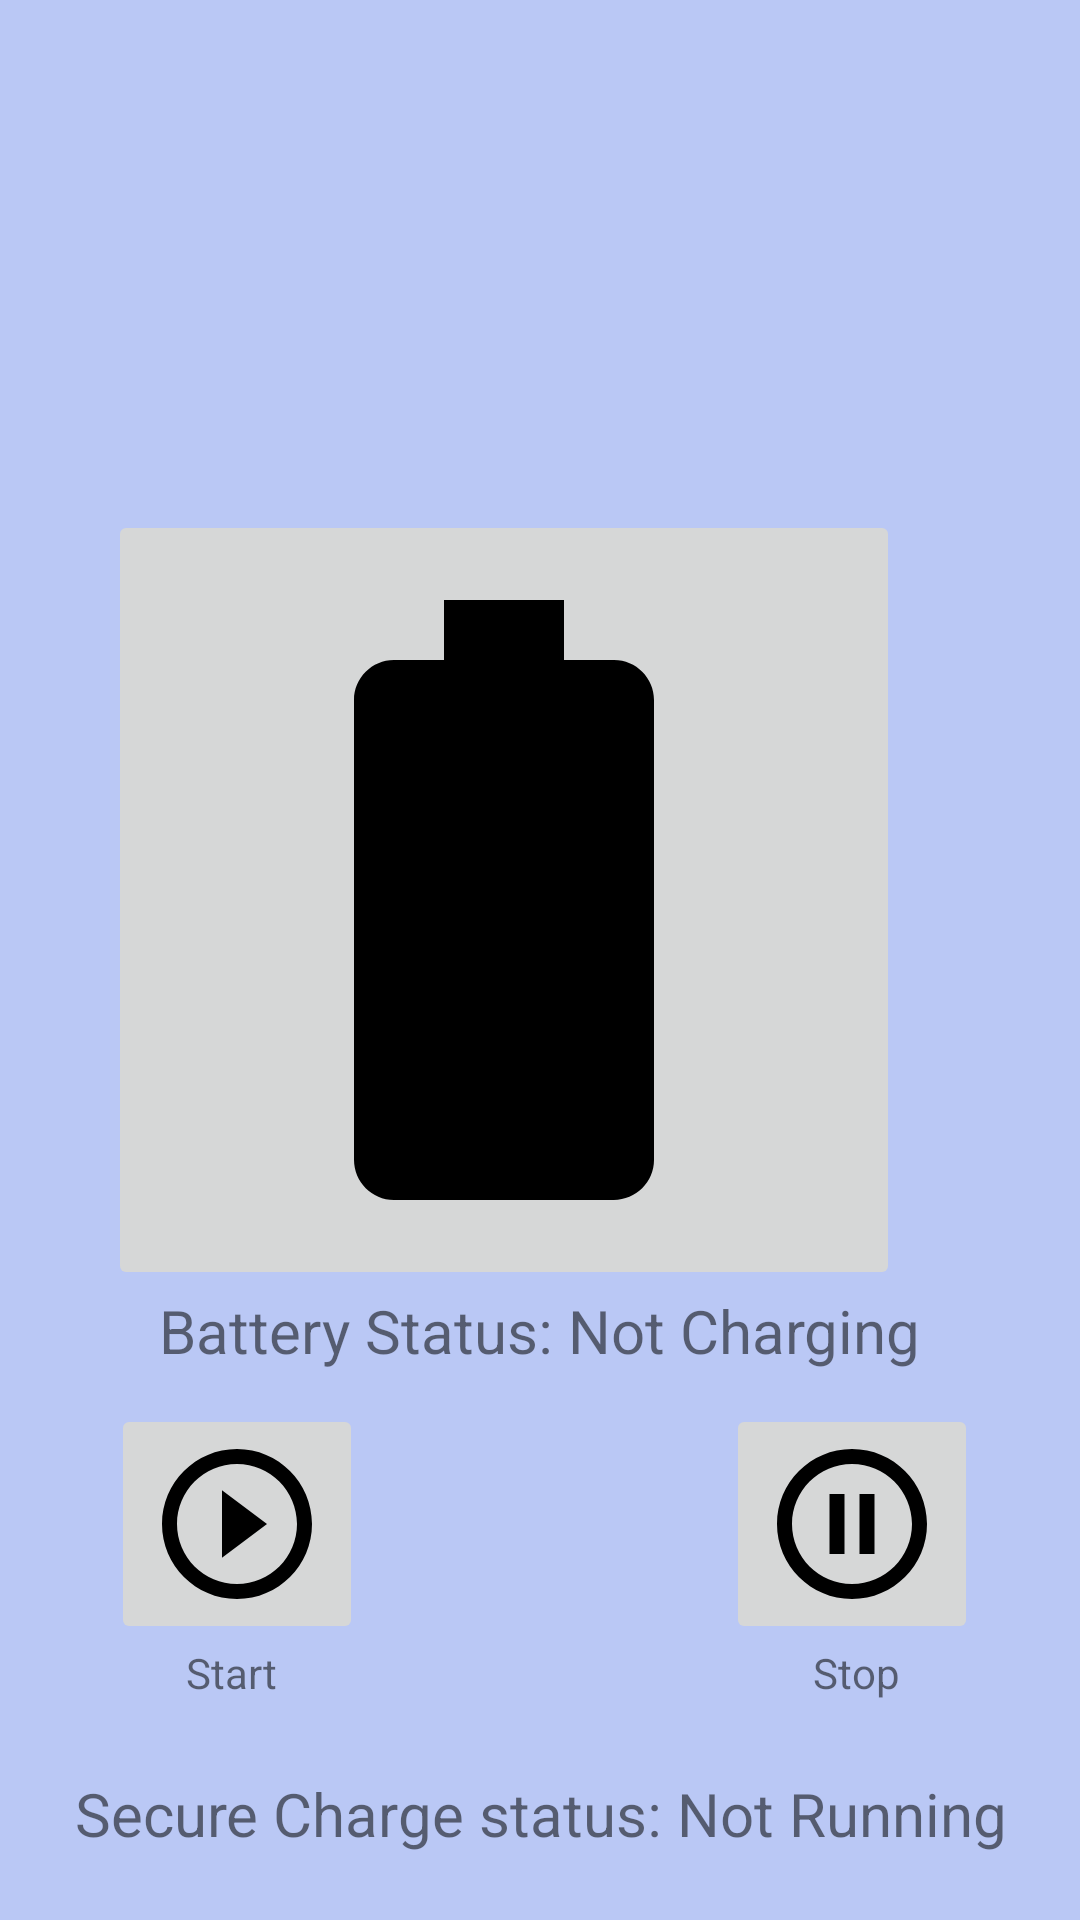

Layout XML and referenced resources for this Android screen:
<!-- AndroidManifest.xml: application theme AppTheme -->
<!-- res/layout/activity_main.xml -->
<?xml version="1.0" encoding="utf-8"?>
<RelativeLayout xmlns:android="http://schemas.android.com/apk/res/android"
    xmlns:app="http://schemas.android.com/apk/res-auto"
    xmlns:tools="http://schemas.android.com/tools"
    android:layout_width="match_parent"
    android:layout_height="match_parent"
    android:background="@color/blue"
    android:id="@+id/main_layout"
    tools:context="com.example.shivasairam.securecharge.MainActivity">


    <ImageButton
        android:id="@+id/start"
        android:layout_width="wrap_content"
        android:layout_height="wrap_content"
        android:layout_alignParentBottom="true"
        android:layout_alignParentStart="true"
        android:layout_marginBottom="92dp"
        android:layout_marginStart="37dp"
        android:elevation="0dp"
        android:onClick="onstartbuttonpressed"
        app:srcCompat="@drawable/ic_play_circle_outline_black_24dp" />

    <ImageButton
        android:id="@+id/stop"
        android:layout_width="wrap_content"
        android:layout_height="wrap_content"
        android:layout_alignParentEnd="true"
        android:layout_alignTop="@+id/start"
        android:layout_marginEnd="34dp"
        android:elevation="0dp"
        android:onClick="onstopbuttonpressed"
        app:srcCompat="@drawable/ic_pause_circle_outline_black_24dp" />

    <TextView
        android:id="@+id/textView16"
        android:layout_width="wrap_content"
        android:layout_height="wrap_content"
        android:text="Start"
        android:layout_marginStart="25dp"
        android:layout_below="@+id/stop"
        android:layout_alignStart="@+id/start" />

    <TextView
        android:id="@+id/textView17"
        android:layout_width="wrap_content"
        android:layout_height="wrap_content"
        android:text="Stop"
        android:layout_below="@+id/stop"
        android:layout_alignEnd="@+id/stop"
        android:layout_marginEnd="26dp" />

    <ImageButton
        android:id="@+id/imageButton"
        android:layout_width="wrap_content"
        android:layout_height="wrap_content"
        app:srcCompat="@drawable/ic_battery_full_black_24dp"
        android:foregroundGravity="center"
        android:layout_centerInParent="true"
        android:layout_centerVertical="true"
        android:layout_centerHorizontal="true"
        android:layout_above="@+id/battery_status"
        android:layout_alignEnd="@+id/textView17" />

    <TextView
        android:id="@+id/battery_status"
        android:layout_width="wrap_content"
        android:layout_height="wrap_content"
        android:layout_above="@+id/start"
        android:layout_centerHorizontal="true"
        android:layout_marginBottom="11dp"
        android:gravity="center"
        android:textSize="20dp"
        android:text="Battery Status: Not Charging" />

    <TextView
        android:id="@+id/secure_charge_status"
        android:layout_width="wrap_content"
        android:layout_height="wrap_content"
        android:layout_below="@+id/textView17"
        android:layout_centerHorizontal="true"
        android:layout_marginTop="24dp"
        android:gravity="center"
        android:textSize="20dp"
        android:text="Secure Charge status: Not Running" />
</RelativeLayout>
<!-- resources referenced by this layout -->
<resources>
  <color name="blue">#bac8f5</color>
  <!-- drawable ic_battery_full_black_24dp (drawable) -->
  <vector xmlns:android="http://schemas.android.com/apk/res/android"
          android:width="240dp"
          android:height="240dp"
          android:viewportWidth="24.0"
          android:viewportHeight="24.0">
      <path
          android:fillColor="#FF000000"
          android:pathData="M15.67,4H14V2h-4v2H8.33C7.6,4 7,4.6 7,5.33v15.33C7,21.4 7.6,22 8.33,22h7.33c0.74,0 1.34,-0.6 1.34,-1.33V5.33C17,4.6 16.4,4 15.67,4z"/>
  </vector>
  <!-- drawable ic_pause_circle_outline_black_24dp (drawable) -->
  <vector android:height="60dp" android:viewportHeight="24.0"
      android:viewportWidth="24.0" android:width="60dp" xmlns:android="http://schemas.android.com/apk/res/android">
      <path android:fillColor="#FF000000" android:pathData="M9,16h2L11,8L9,8v8zM12,2C6.48,2 2,6.48 2,12s4.48,10 10,10 10,-4.48 10,-10S17.52,2 12,2zM12,20c-4.41,0 -8,-3.59 -8,-8s3.59,-8 8,-8 8,3.59 8,8 -3.59,8 -8,8zM13,16h2L15,8h-2v8z"/>
  </vector>
  <!-- drawable ic_play_circle_outline_black_24dp (drawable) -->
  <vector xmlns:android="http://schemas.android.com/apk/res/android"
          android:width="60dp"
          android:height="60dp"
          android:viewportWidth="24.0"
          android:viewportHeight="24.0">
      <path
          android:fillColor="#FF000000"
          android:pathData="M10,16.5l6,-4.5 -6,-4.5v9zM12,2C6.48,2 2,6.48 2,12s4.48,10 10,10 10,-4.48 10,-10S17.52,2 12,2zM12,20c-4.41,0 -8,-3.59 -8,-8s3.59,-8 8,-8 8,3.59 8,8 -3.59,8 -8,8z"/>
  </vector>
  <style name="AppTheme" parent="Theme.AppCompat.Light.DarkActionBar">
          
          <item name="colorPrimary">@color/colorPrimary</item>
          <item name="colorPrimaryDark">@color/colorPrimaryDark</item>
          <item name="colorAccent">@color/colorAccent</item>
  
          
          
      </style>
  <color name="colorPrimary">#3F51B5</color>
  <color name="colorPrimaryDark">#303F9F</color>
  <color name="colorAccent">#FF4081</color>
</resources>
